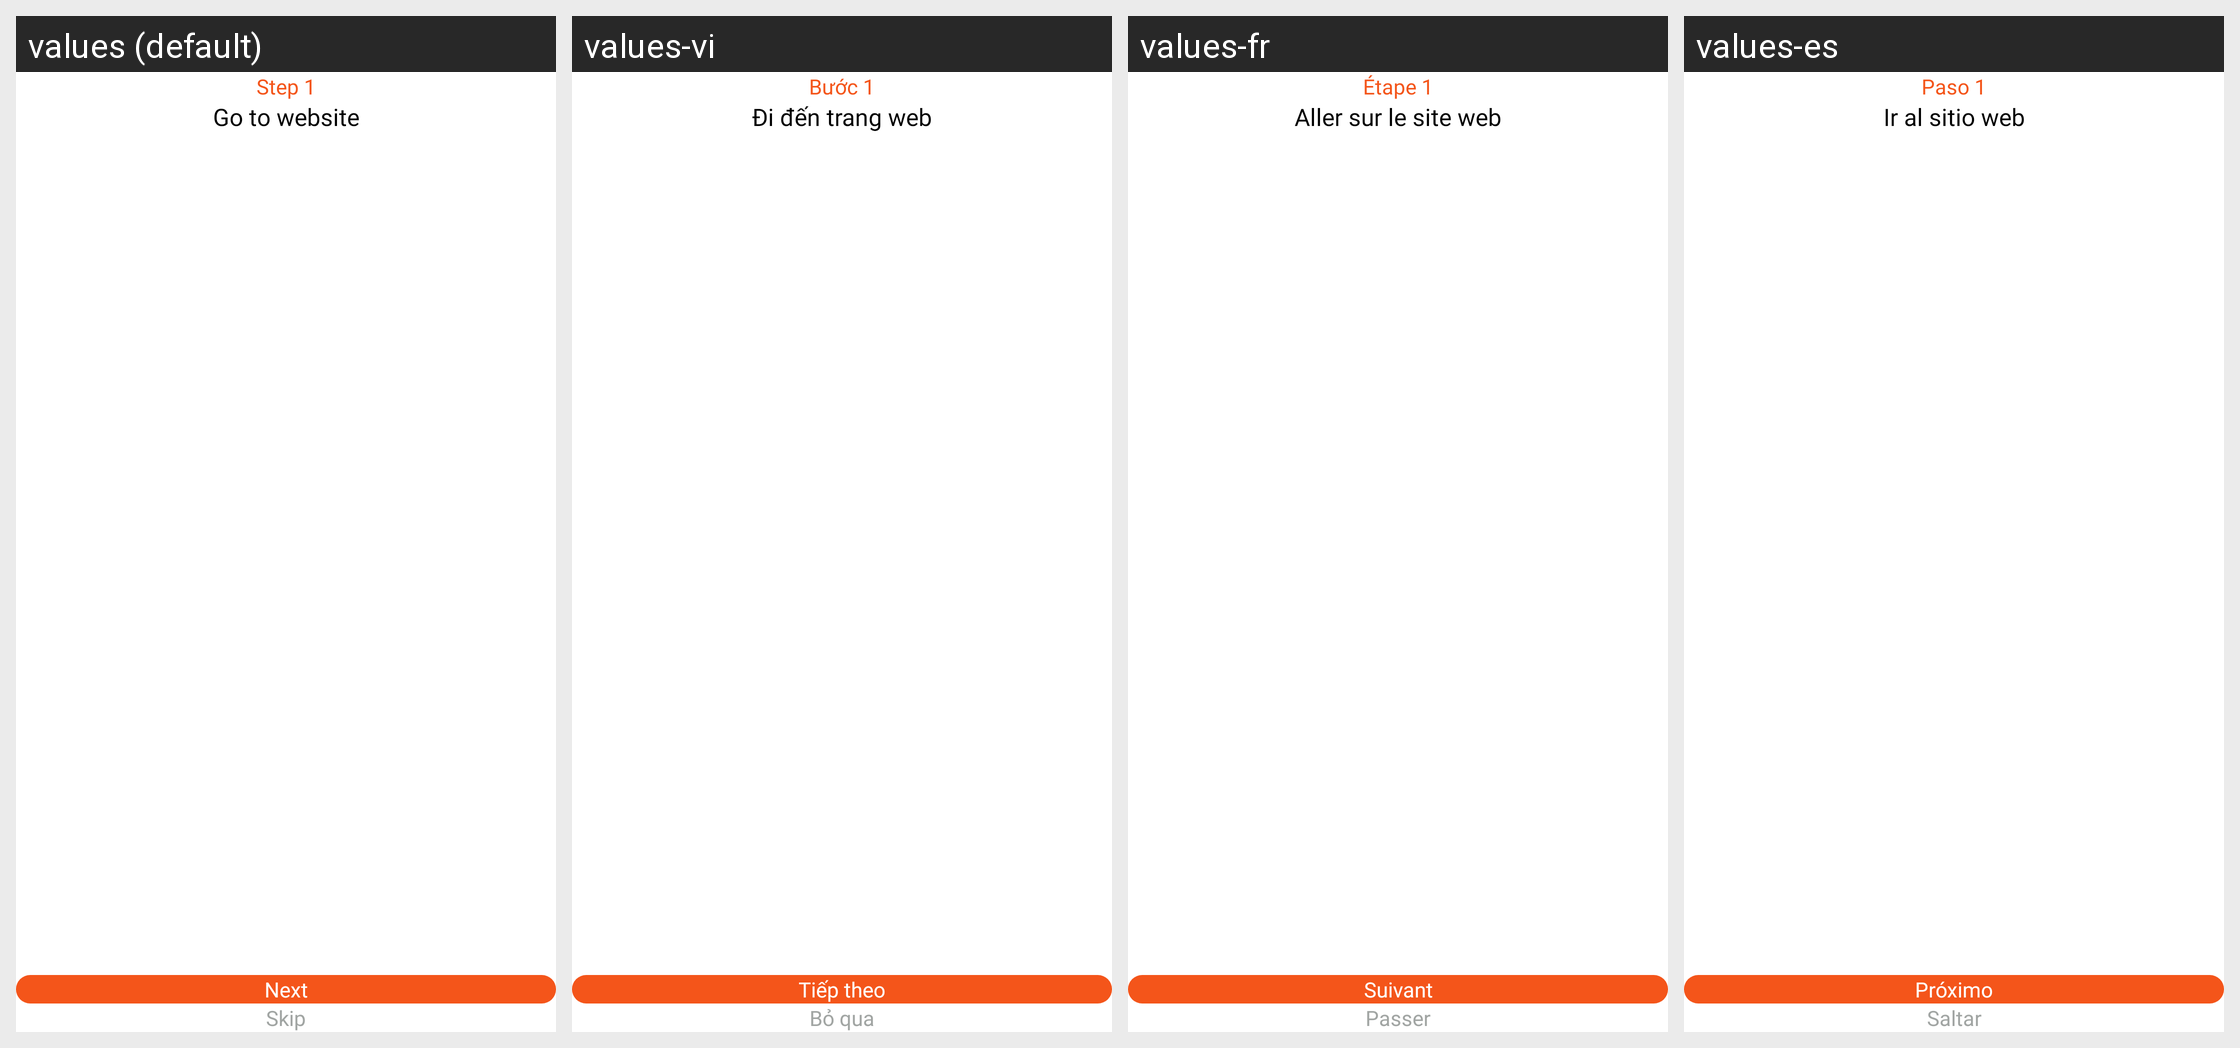

The same Android screen rendered under several of its app's locales, left to right. List the strings drawn on it with the default value and each locale's translation.
Android screen res/layout/fragment_download_guidance_holder.xml rendered under 4 locales, left to right: values (default), values-vi, values-fr, values-es. Device: Nexus 5 (rendered at 1080×1920; each locale shown at half size, 540×960, under a caption strip naming it); theme Theme.BaseProject_2023.
Other locales in the repository, not shown: values-ar, values-in, values-ja, values-ko, values-ms, values-pl, values-pt, values-ru, values-th, values-tr.
Strings drawn on this screen, with the default value and each locale's value (text and hints the layout hard-codes, and strings that could not be matched under every locale, appear in the picture but are not listed):

step_1
  values: Step 1
  values-vi: Bước 1
  values-fr: Étape 1
  values-es: Paso 1

go_to_website
  values: Go to website
  values-vi: Đi đến trang web
  values-fr: Aller sur le site web
  values-es: Ir al sitio web

next
  values: Next
  values-vi: Tiếp theo
  values-fr: Suivant
  values-es: Próximo

skip
  values: Skip
  values-vi: Bỏ qua
  values-fr: Passer
  values-es: Saltar
